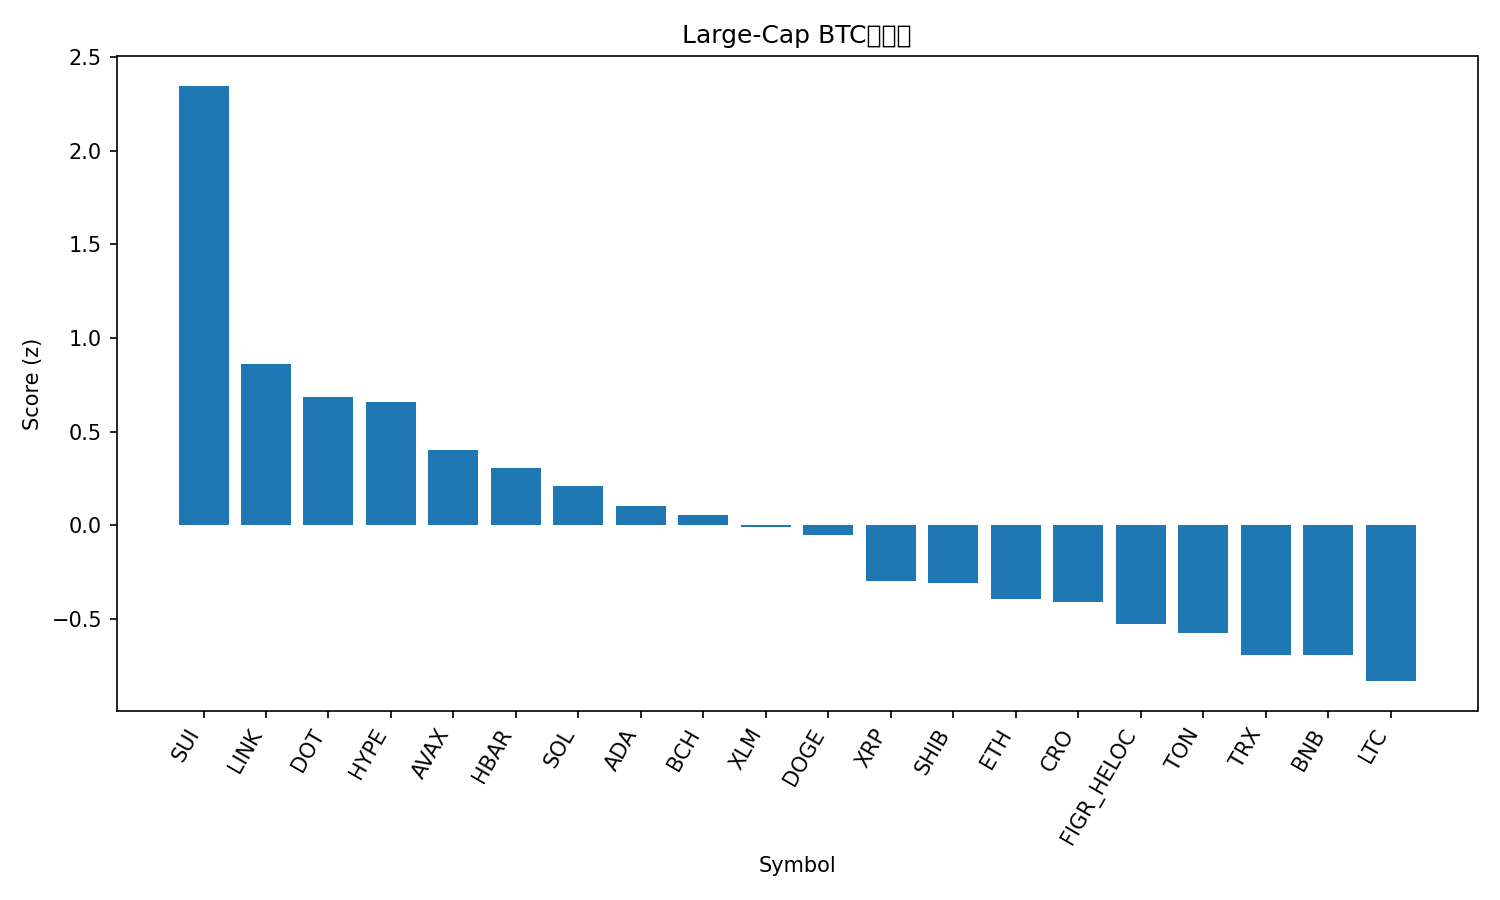

Data behind this chart, as committed beside it:
rank, name, symbol, price_btc, price_usd, pct_1h_btc, pct_24h_btc, pct_7d_btc, market_cap_rank, market_cap_usd, volume_usd, score
1, Sui, SUI, 3.324e-05, 3.9, 2.06, 8.279, 4.845, 18, 13873869952, 1979701799, 2.348
2, Chainlink, LINK, 0.0002079, 24.39, 1.261, 4.293, -0.4301, 13, 16538960765, 1365848688, 0.8626
3, Polkadot, DOT, 3.86e-05, 4.53, 0.4343, 7.698, 4.478, 33, 6895582536, 406678220, 0.6837
4, Hyperliquid, HYPE, 0.0004993, 58.59, 0.6621, 6.305, 2.664, 14, 15866562229, 738120207, 0.6562
5, Avalanche, AVAX, 0.0002805, 32.9, -0.2418, 8.921, 10.95, 17, 13896606035, 1775957721, 0.4029
6, Hedera, HBAR, 2.13e-06, 0.25, 0.375, 5.875, 2.241, 25, 10591912566, 429135068, 0.3058
7, Solana, SOL, 0.002104, 246.8, 0.3274, 4.177, 7.496, 6, 133995580135, 11302811718, 0.2092
8, Cardano, ADA, 7.83e-06, 0.9195, 0.3898, 4.6, 0.771, 10, 33580122316, 2124797030, 0.1018
9, Bitcoin Cash, BCH, 0.005434, 637.4, 0.1397, 5.402, 3.561, 22, 12701078449, 1247467354, 0.05613
10, Stellar, XLM, 3.41e-06, 0.3997, 0.4433, 3.577, 0.0718, 21, 12730497585, 308845212, -0.01192
11, Dogecoin, DOGE, 2.4e-06, 0.2811, -0.08692, 4.787, 9.531, 8, 42448654115, 5394037166, -0.05378
12, XRP, XRP, 2.65e-05, 3.11, 0.2606, 2.561, 0.6942, 3, 185782146355, 6906370979, -0.2976
13, Shiba Inu, SHIB, 1.14672e-10, 1.345e-05, 0.2953, 2.637, -0.7051, 31, 7926959846, 278429731, -0.3084
14, Ethereum, ETH, 0.03924, 4603, 0.236, 1.683, 0.8107, 2, 555356001031, 42761684451, -0.3967
15, Cronos, CRO, 2.04e-06, 0.2389, 0.3858, 3.336, -9.878, 28, 8323851975, 52836212, -0.4122
16, Figure Heloc, FIGR_HELOC, 8.74e-06, 1.025, 0.07916, 2.316, 0.3901, 20, 12807380923, 73182580, -0.5276
17, Toncoin, TON, 2.688e-05, 3.15, 0.5286, -0.1389, -4.341, 29, 8020186145, 177291772, -0.5784
18, TRON, TRX, 2.94e-06, 0.3453, 0.2448, 0.6581, -2.785, 11, 32686683652, 875753020, -0.6933
19, BNB, BNB, 0.008499, 997, -0.5751, 3.896, 8.177, 5, 138839253438, 2975730209, -0.6943
20, Litecoin, LTC, 0.0009898, 116.1, 0.1289, 0.629, -3.557, 26, 8864156034, 662985406, -0.8337
21, Bitcoin, BTC, 1.0, 117289, 0.0, 0.0, 0.0, 1, 2337202929689, 58254924132, -0.8782
